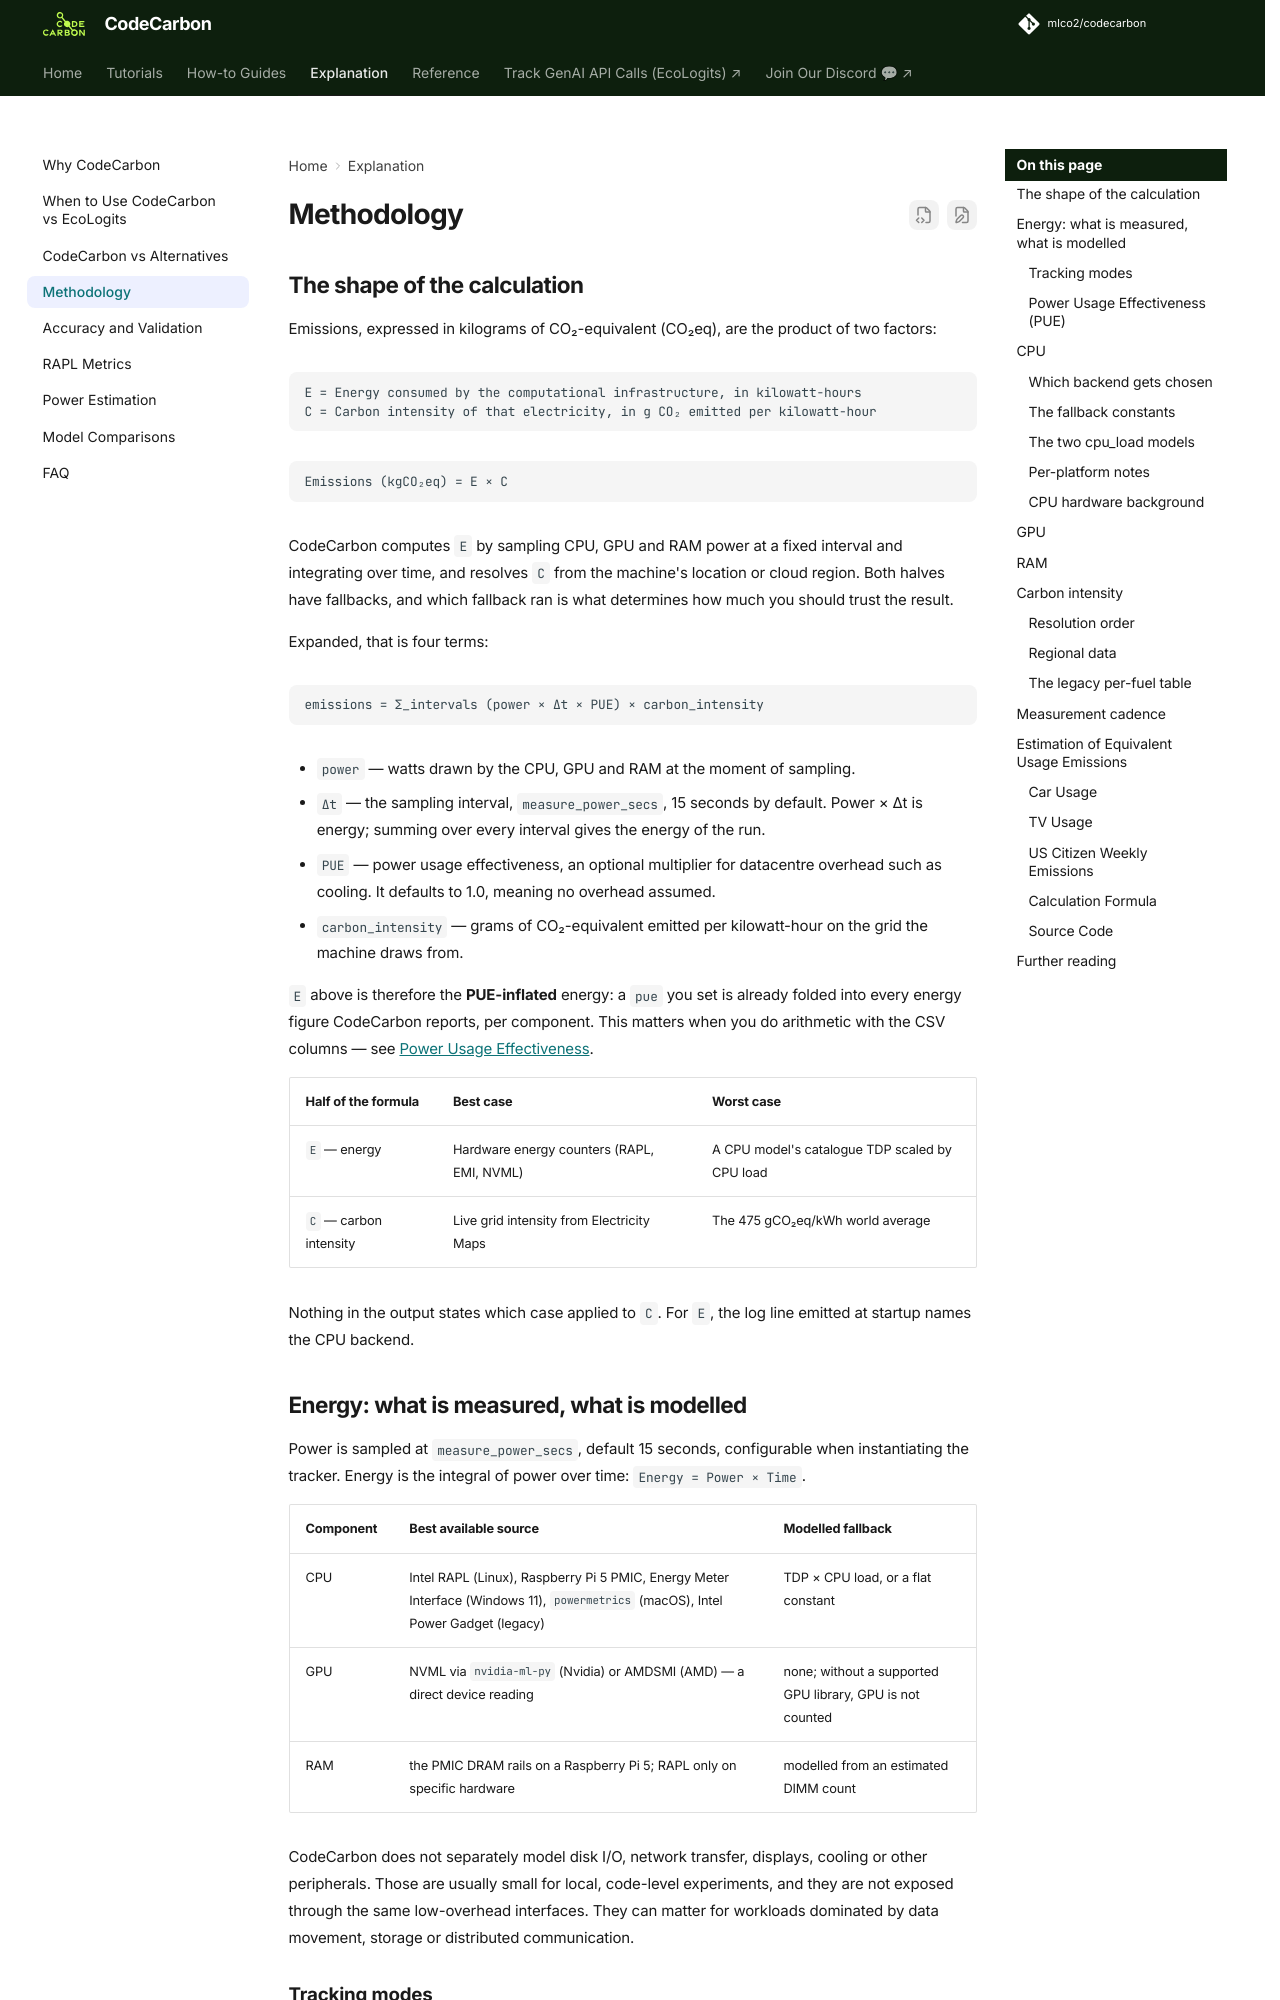

repository: mlco2/codecarbon · page: 3.3/explanation/methodology/index.html · generator: mkdocs

# Methodology

## The shape of the calculation

Emissions, expressed in kilograms of CO₂-equivalent (CO₂eq), are the product of
two factors:

```text
E = Energy consumed by the computational infrastructure, in kilowatt-hours
C = Carbon intensity of that electricity, in g CO₂ emitted per kilowatt-hour
```

```text
Emissions (kgCO₂eq) = E × C
```

CodeCarbon computes `E` by sampling CPU, GPU and RAM power at a fixed interval
and integrating over time, and resolves `C` from the machine's location or
cloud region. Both halves have fallbacks, and which fallback ran is what
determines how much you should trust the result.

Expanded, that is four terms:

```text
emissions = Σ_intervals (power × Δt × PUE) × carbon_intensity
```

- `power` — watts drawn by the CPU, GPU and RAM at the moment of sampling.
- `Δt` — the sampling interval, `measure_power_secs`, 15 seconds by default.
  Power × Δt is energy; summing over every interval gives the energy of the run.
- `PUE` — power usage effectiveness, an optional multiplier for datacentre
  overhead such as cooling. It defaults to 1.0, meaning no overhead assumed.
- `carbon_intensity` — grams of CO₂-equivalent emitted per kilowatt-hour on the
  grid the machine draws from.

`E` above is therefore the **PUE-inflated** energy: a `pue` you set is already
folded into every energy figure CodeCarbon reports, per component. This matters
when you do arithmetic with the CSV columns — see
[Power Usage Effectiveness](#power-usage-effectiveness-pue).

| Half of the formula | Best case | Worst case |
|---|---|---|
| `E` — energy | Hardware energy counters (RAPL, EMI, NVML) | A CPU model's catalogue TDP scaled by CPU load |
| `C` — carbon intensity | Live grid intensity from Electricity Maps | The 475 gCO₂eq/kWh world average |

Nothing in the output states which case applied to `C`. For `E`, the log line
emitted at startup names the CPU backend.

## Energy: what is measured, what is modelled

Power is sampled at `measure_power_secs`, default 15 seconds, configurable when
instantiating the tracker. Energy is the integral of power over time:
`Energy = Power × Time`.

| Component | Best available source | Modelled fallback |
|---|---|---|
| CPU | Intel RAPL (Linux), Raspberry Pi 5 PMIC, Energy Meter Interface (Windows 11), `powermetrics` (macOS), Intel Power Gadget (legacy) | TDP × CPU load, or a flat constant |
| GPU | NVML via `nvidia-ml-py` (Nvidia) or AMDSMI (AMD) — a direct device reading | none; without a supported GPU library, GPU is not counted |
| RAM | the PMIC DRAM rails on a Raspberry Pi 5; RAPL only on specific hardware | modelled from an estimated DIMM count |

CodeCarbon does not separately model disk I/O, network transfer, displays,
cooling or other peripherals. Those are usually small for local, code-level
experiments, and they are not exposed through the same low-overhead interfaces.
They can matter for workloads dominated by data movement, storage or
distributed communication.
